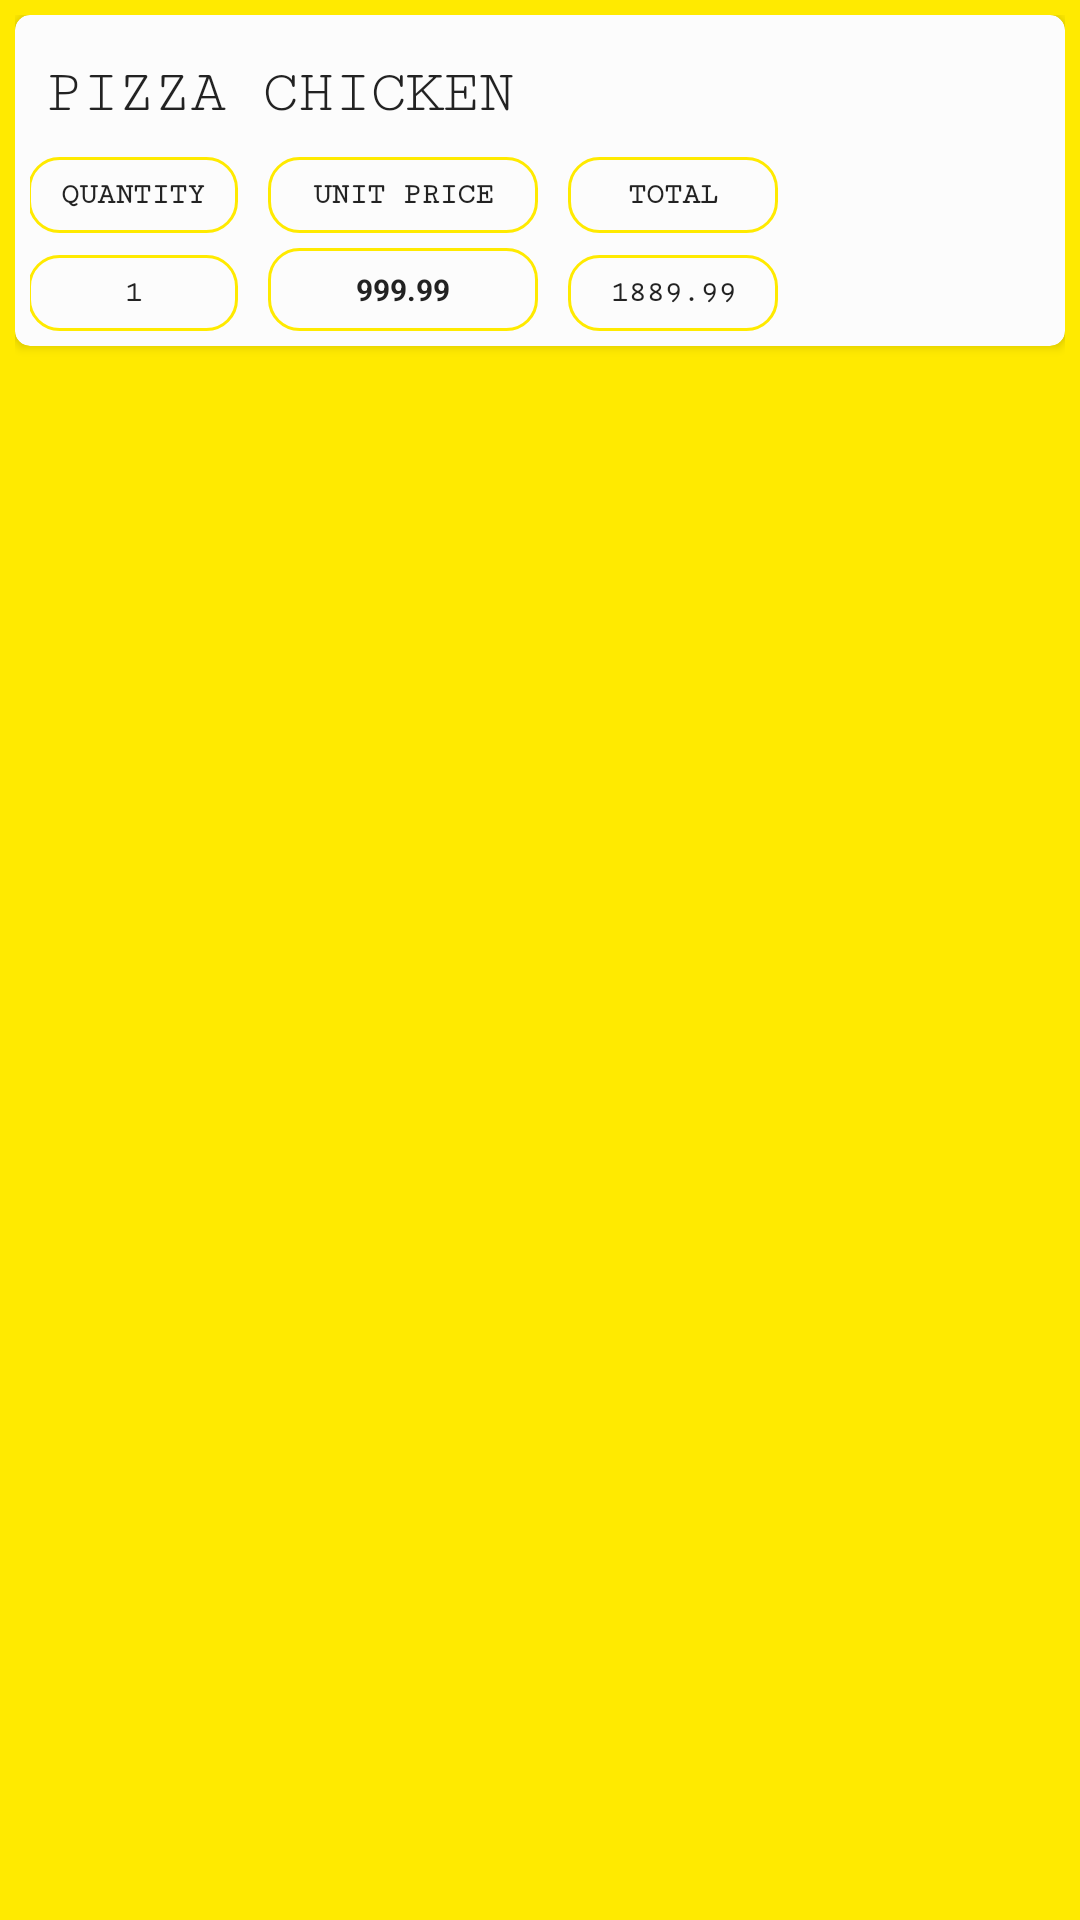

Produce the Android XML layout that renders to this screen, including the resource entries it uses.
<!-- AndroidManifest.xml: application theme AppTheme -->
<!-- res/layout/fatora.xml -->
<?xml version="1.0" encoding="utf-8"?>
<androidx.constraintlayout.widget.ConstraintLayout
    xmlns:android="http://schemas.android.com/apk/res/android"
    xmlns:app="http://schemas.android.com/apk/res-auto"
    android:layout_width="280dp"
    android:layout_height="wrap_content"
    android:padding="5dp"
    android:background="#FFEA00"
    >

    <androidx.cardview.widget.CardView
        android:id="@+id/Item_Dialog"
        android:layout_width="0dp"
        android:layout_height="wrap_content"
        app:cardBackgroundColor="#FCFCFC"
        app:cardCornerRadius="5dp"
        app:layout_constraintBottom_toBottomOf="parent"
        app:layout_constraintEnd_toEndOf="parent"
        app:layout_constraintStart_toStartOf="parent"
        app:layout_constraintTop_toTopOf="parent"
        app:layout_constraintVertical_bias="0.0">


        <androidx.constraintlayout.widget.ConstraintLayout
            android:layout_width="260dp"
            android:layout_height="wrap_content"
            android:padding="5dp"
            app:layout_constraintBottom_toBottomOf="parent"
            app:layout_constraintEnd_toEndOf="parent"
            app:layout_constraintStart_toStartOf="parent"
            app:layout_constraintTop_toTopOf="parent"
            app:layout_constraintVertical_bias="0.51">

            <LinearLayout
                android:id="@+id/linearLayout1"
                android:layout_width="260dp"
                android:layout_height="wrap_content"
                android:orientation="vertical"
                android:weightSum="3"
                app:layout_constraintBottom_toBottomOf="parent"
                app:layout_constraintEnd_toEndOf="parent"
                app:layout_constraintStart_toStartOf="parent"
                app:layout_constraintTop_toTopOf="parent"
                app:layout_constraintVertical_bias="0.85">

                <TextView
                    android:id="@+id/Dialog_Name"
                    android:layout_width="250dp"
                    android:layout_height="wrap_content"
                    android:fontFamily="serif-monospace"
                    android:padding="10dp"
                    android:text="PIZZA CHICKEN"
                    android:textColor="#DF020202"
                    android:textSize="20sp"></TextView>

                <LinearLayout
                    android:layout_width="260dp"
                    android:layout_height="wrap_content"
                    android:orientation="horizontal"
                    android:layout_marginLeft="4dp"
                    android:weightSum="1"
                    >

                    <TextView
                        android:layout_width="70dp"
                        android:layout_height="wrap_content"
                        android:padding="7dp"
                        android:text="QUANTITY"
                        android:textColor="#DF020202"
                        android:textSize="10sp"
                        android:textStyle="bold"
                        android:fontFamily="serif-monospace"
                        android:background="@drawable/order2"
                        android:layout_marginEnd="10dp"
                        android:textAlignment="center"></TextView>

                    <TextView
                        android:layout_width="90dp"
                        android:layout_height="wrap_content"
                        android:fontFamily="serif-monospace"
                        android:padding="7dp"
                        android:text="UNIT PRICE"
                        android:textColor="#DF020202"
                        android:textSize="10sp"
                        android:textStyle="bold"
                        android:background="@drawable/order2"
                        android:layout_marginEnd="10dp"
                        android:textAlignment="center"></TextView>

                    <TextView
                        android:layout_width="70dp"
                        android:layout_height="wrap_content"
                        android:fontFamily="serif-monospace"
                        android:padding="7dp"
                        android:text="TOTAL"
                        android:textColor="#DF020202"
                        android:textSize="10sp"
                        android:textStyle="bold"
                        android:background="@drawable/order2"
                        android:textAlignment="center"></TextView>

                </LinearLayout>
                <LinearLayout
                    android:layout_width="match_parent"
                    android:layout_height="wrap_content"
                    android:orientation="horizontal"
                    android:weightSum="1"
                    android:layout_marginTop="5dp"
                    android:layout_marginLeft="4dp"
                    >

                    <TextView
                        android:id="@+id/Dialog_Quantity"
                        android:layout_width="70dp"
                        android:layout_height="wrap_content"
                        android:fontFamily="serif-monospace"
                        android:padding="7dp"
                        android:text="1"
                        android:textAlignment="center"
                        android:textColor="#DF020202"
                        android:textSize="10sp"
                        android:textStyle="bold"
                        android:background="@drawable/order2"
                        android:layout_marginEnd="10dp">
                    </TextView>

                    <TextView
                        android:id="@+id/Dialog_UnitPrice"
                        android:layout_width="90dp"
                        android:layout_height="wrap_content"
                        android:padding="7dp"
                        android:text="999.99"
                        android:textColor="#DF020202"
                        android:textSize="10sp"
                        android:textStyle="bold"
                        android:textAlignment="center"
                        android:background="@drawable/order2"
                        android:layout_marginEnd="10dp"></TextView>

                    <TextView
                        android:id="@+id/Dialog_Total"
                        android:layout_width="70dp"
                        android:layout_height="wrap_content"
                        android:fontFamily="serif-monospace"
                        android:padding="7dp"
                        android:text="1889.99"
                        android:textColor="#DF020202"
                        android:textSize="10sp"
                        android:textStyle="bold"
                        android:textAlignment="center"
                        android:background="@drawable/order2"></TextView>

                </LinearLayout>



            </LinearLayout>
        </androidx.constraintlayout.widget.ConstraintLayout>
    </androidx.cardview.widget.CardView>


</androidx.constraintlayout.widget.ConstraintLayout>
<!-- resources referenced by this layout -->
<resources>
  <!-- drawable order2 (drawable) -->
  <?xml version="1.0" encoding="utf-8"?>
  <shape android:shape="rectangle" xmlns:android="http://schemas.android.com/apk/res/android">
      <stroke android:width="1dp"
          android:color="#FFEA00">
      </stroke>
      <corners android:radius="10dp"></corners>
  
  </shape>
  <style name="AppTheme" parent="Theme.AppCompat.Light.DarkActionBar">
          
          <item name="colorPrimary">#FFD600</item>
          <item name="colorPrimaryDark">#FFD600</item>
          <item name="colorAccent">#FFD600</item>
      </style>
</resources>
